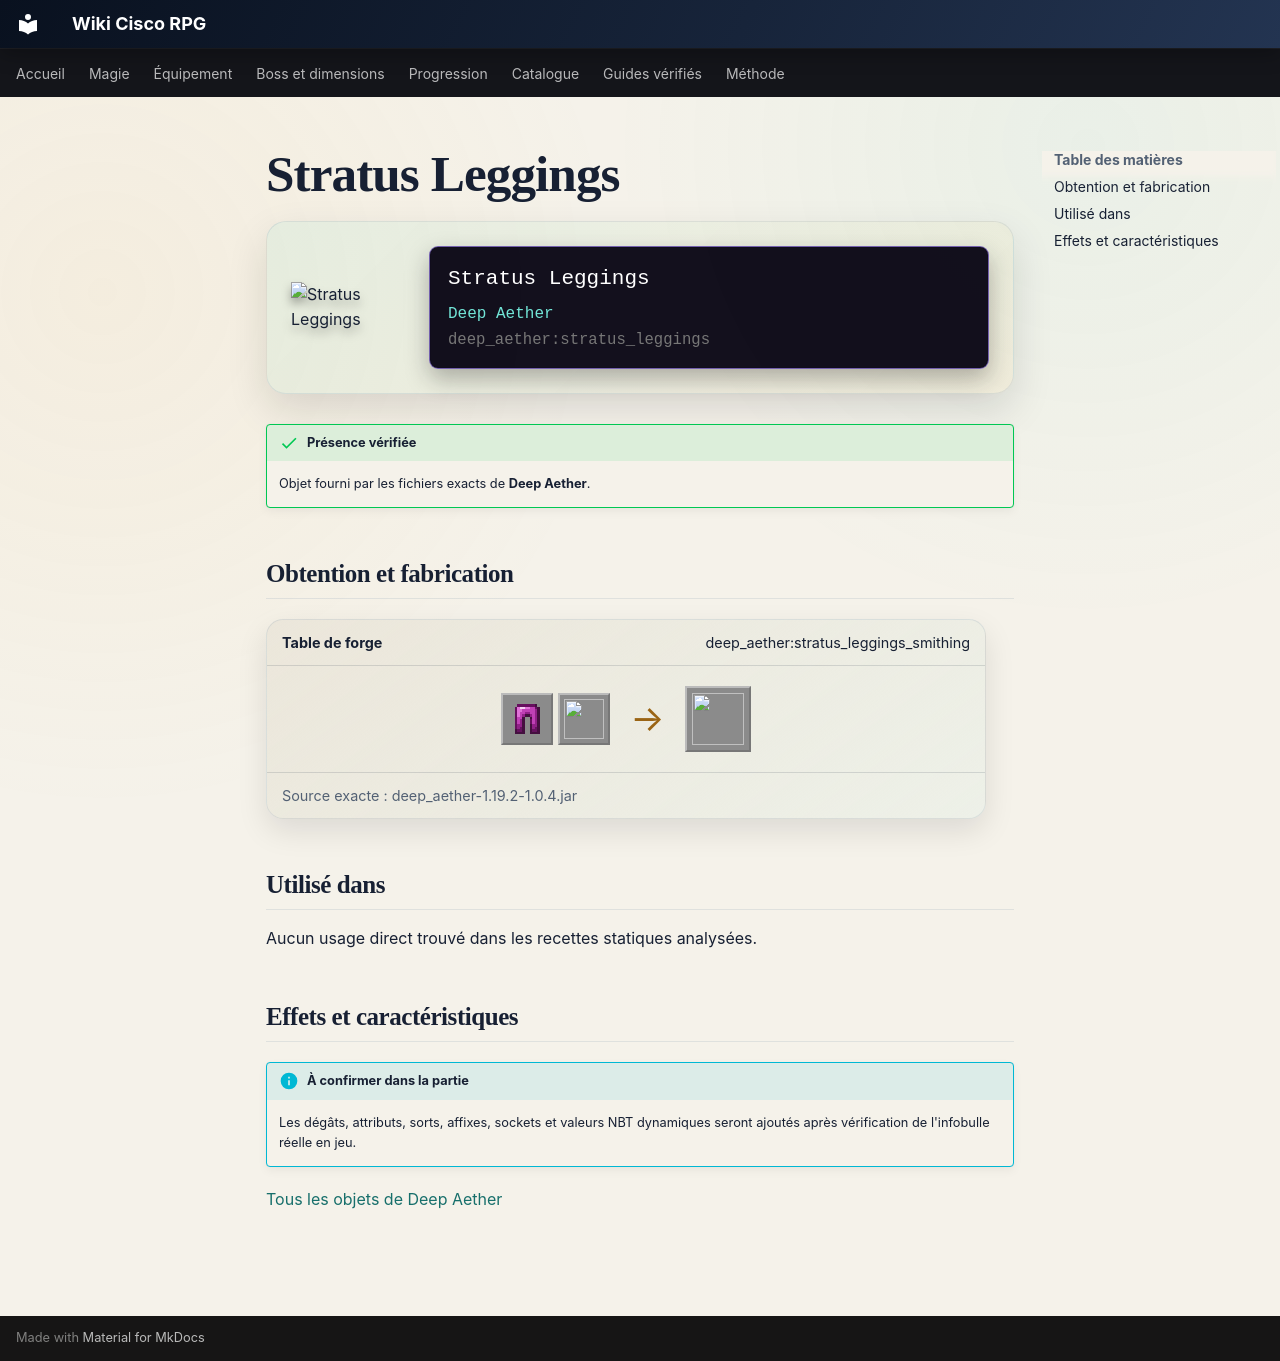

repository: Kloups-Dev/wiki-cisco-rpg · page: catalogue/objets/deep_aether/stratus_leggings/index.html · generator: mkdocs

# Stratus Leggings

<div class="mc-item-showcase">
<img class="mc-item-icon" src="../../../../assets/generated/items/deep_aether/stratus_leggings.png" alt="Stratus Leggings">
<div class="mc-tooltip-card">
<div class="mc-tooltip-card__name">Stratus Leggings</div>
<div class="mc-tooltip-card__mod">Deep Aether</div>
<div class="mc-tooltip-card__id">deep_aether:stratus_leggings</div>
</div>
</div>

!!! success "Présence vérifiée"
    Objet fourni par les fichiers exacts de **Deep Aether**.

## Obtention et fabrication

<div class="jei-recipe"><div class="jei-recipe__head"><strong>Table de forge</strong><span>deep_aether:stratus_leggings_smithing</span></div><div class="jei-recipe__body"><div class="jei-inputs"><a class="jei-slot" href="../../../../catalogue/objets/aether/gravitite_leggings/" title="Gravitite Leggings (aether:gravitite_leggings)"><img src="../../../../assets/generated/items/aether/gravitite_leggings.png" alt="" loading="lazy"></a><a class="jei-slot" href="../../../../catalogue/objets/deep_aether/stratus_ingot/" title="Stratus Ingot (deep_aether:stratus_ingot)"><img src="../../../../assets/generated/items/deep_aether/stratus_ingot.png" alt="" loading="lazy"></a></div><span class="jei-arrow">→</span><span class="jei-slot jei-slot--result"><img src="../../../../assets/generated/items/deep_aether/stratus_leggings.png" alt=""></span></div><div class="jei-recipe__source">Source exacte : deep_aether-1.19.2-1.0.4.jar</div></div>

## Utilisé dans

Aucun usage direct trouvé dans les recettes statiques analysées.

## Effets et caractéristiques

!!! info "À confirmer dans la partie"
    Les dégâts, attributs, sorts, affixes, sockets et valeurs NBT dynamiques seront ajoutés après vérification de l'infobulle réelle en jeu.

[Tous les objets de Deep Aether](../../../contenu/deep-aether.md)
